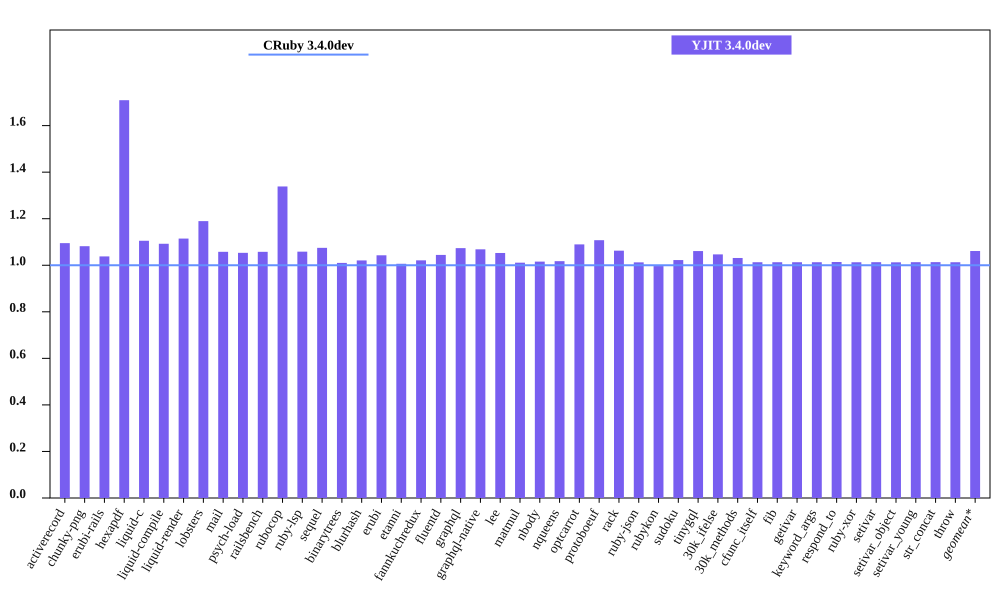

Data behind this chart, as committed beside it:
bench, CRuby 3.4.0dev mem (MiB), YJIT 3.4.0dev mem (MiB), Inline Code, Outlined Code, YJIT Mem overhead
activerecord, 59.71, 65.39, 1, 1
chunky-png, 61.25, 66.26, 1, 1
erubi-rails, 107.7, 111.8, 2, 2
hexapdf, 154, 263.2, 2, 2
liquid-c, 37.2, 41.12, 1, 1
liquid-compile, 34.78, 37.99, 1, 1
liquid-render, 38.06, 42.42, 1, 1
lobsters, 266, 316.5, 8, 7
mail, 68.05, 71.98, 1, 1
psych-load, 34.78, 36.64, 1, 1
railsbench, 109.5, 115.9, 3, 3
rubocop, 91.75, 122.8, 6, 5
ruby-lsp, 83.25, 88.12, 1, 1
sequel, 39.58, 42.54, 1, 1
binarytrees, 27.12, 27.4, 1, 1
blurhash, 22.63, 23.1, 1, 1
erubi, 30.93, 32.26, 1, 1
etanni, 25.29, 25.45, 1, 1
fannkuchredux, 21.11, 21.55, 1, 1
fluentd, 631.6, 659.7, 1, 1
graphql, 40.57, 43.55, 1, 1
graphql-native, 39.05, 41.72, 1, 1
lee, 34.38, 36.2, 1, 1
matmul, 26.81, 27.11, 1, 1
nbody, 21.17, 21.5, 1, 1
nqueens, 22.07, 22.46, 1, 1
optcarrot, 66.41, 72.36, 1, 1
protoboeuf, 32.87, 36.41, 1, 1
rack, 31.22, 33.18, 1, 1
ruby-json, 22.01, 22.29, 1, 1
rubykon, 48.17, 48.0, 1, 1
sudoku, 21.18, 21.65, 1, 1
tinygql, 29.34, 31.13, 1, 1
30k_ifelse, 145.5, 152.2, 5, 5
30k_methods, 92.17, 95.05, 2, 2
cfunc_itself, 21.05, 21.33, 1, 1
fib, 21.05, 21.33, 1, 1
getivar, 21.07, 21.34, 1, 1
keyword_args, 21.06, 21.33, 1, 1
respond_to, 21.07, 21.36, 1, 1
ruby-xor, 22.2, 22.48, 1, 1
setivar, 21.07, 21.34, 1, 1
setivar_object, 21.07, 21.34, 1, 1
setivar_young, 21.06, 21.34, 1, 1
str_concat, 47.26, 47.89, 1, 1
throw, 21.07, 21.34, 1, 1
